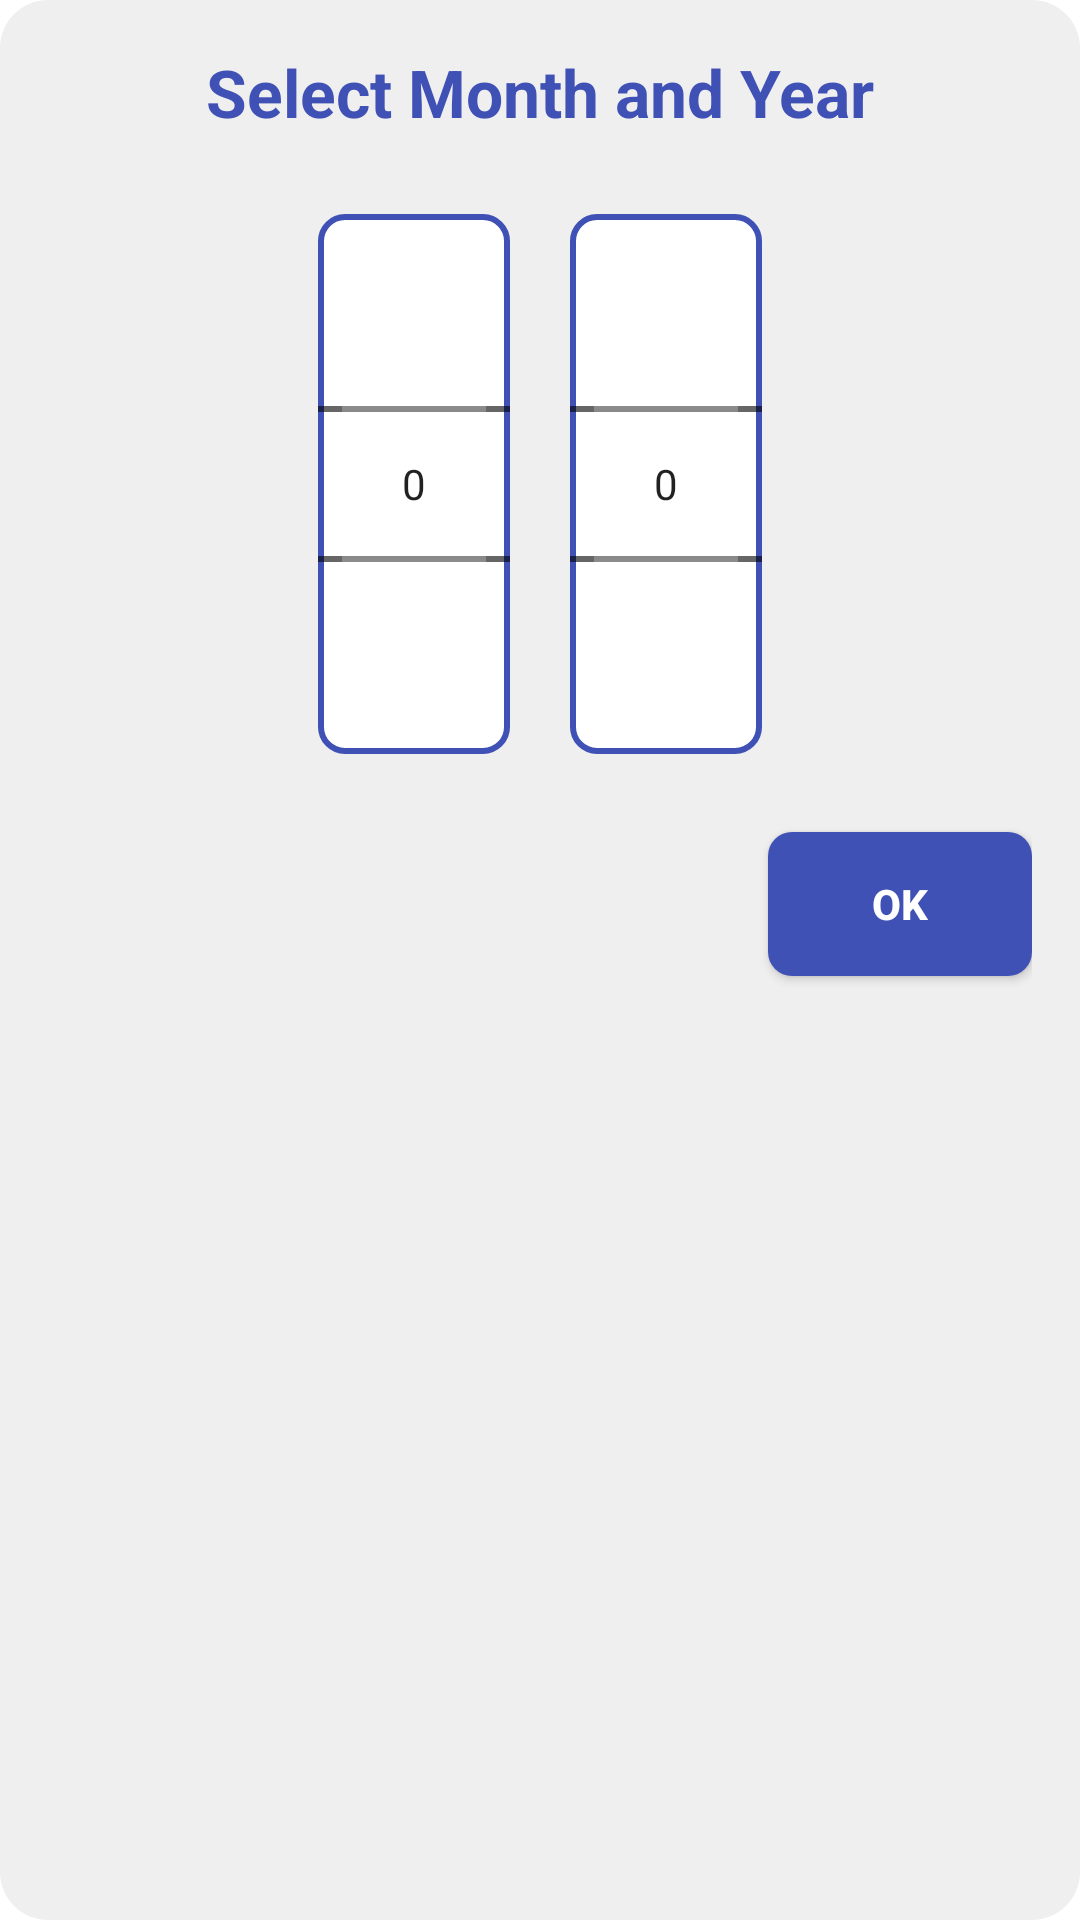

The Android layout XML behind this screen, and the referenced resources:
<!-- AndroidManifest.xml: application theme Theme.NoCash -->
<!-- res/layout/dialog_month_numberpicker.xml -->
<?xml version="1.0" encoding="utf-8"?>
<LinearLayout xmlns:android="http://schemas.android.com/apk/res/android"
    android:layout_width="match_parent"
    android:layout_height="wrap_content"
    android:orientation="vertical"
    android:padding="16dp"
    android:background="@drawable/dialog_background">

    <TextView
        android:id="@+id/dialog_title"
        android:layout_width="wrap_content"
        android:layout_height="wrap_content"
        android:text="Select Month and Year"
        android:textAppearance="?android:attr/textAppearanceLarge"
        android:textColor="@color/colorPrimary"
        android:layout_gravity="center"
        android:paddingBottom="16dp"
        android:textStyle="bold" />

    <LinearLayout
        android:layout_width="match_parent"
        android:layout_height="wrap_content"
        android:gravity="center"
        android:orientation="horizontal">

        <NumberPicker
            android:layout_margin="10dp"
            android:id="@+id/month_picker"
            android:layout_width="wrap_content"
            android:layout_height="wrap_content"
            android:layout_gravity="center"
            android:background="@drawable/number_picker_background"
            android:padding="8dp" />

        <NumberPicker
            android:layout_margin="10dp"
            android:id="@+id/year_picker"
            android:layout_width="wrap_content"
            android:layout_height="wrap_content"
            android:layout_gravity="center"
            android:background="@drawable/number_picker_background"
            android:padding="8dp" />
    </LinearLayout>

    <Button
        android:id="@+id/ok_button"
        android:layout_width="wrap_content"
        android:layout_height="wrap_content"
        android:text="OK"
        android:textColor="@android:color/white"
        android:background="@drawable/button_background"
        android:layout_gravity="end"
        android:padding="12dp"
        android:layout_marginTop="16dp"
        android:textStyle="bold" />
</LinearLayout>
<!-- resources referenced by this layout -->
<resources>
  <color name="colorPrimary">#3F51B5</color>
  <!-- drawable button_background (drawable) -->
  <shape xmlns:android="http://schemas.android.com/apk/res/android">
      <solid android:color="@color/colorPrimary"/>
      <corners android:radius="8dp"/>
  </shape>
  <!-- drawable dialog_background (drawable) -->
  <?xml version="1.0" encoding="utf-8"?>
  <shape xmlns:android="http://schemas.android.com/apk/res/android">
      <solid android:color="#EFEFEF"/>
      <corners android:radius="16dp"/>
      <padding android:left="16dp" android:top="16dp" android:right="16dp" android:bottom="16dp"/>
  </shape>
  <!-- drawable number_picker_background (drawable) -->
  <?xml version="1.0" encoding="utf-8"?>
  <shape xmlns:android="http://schemas.android.com/apk/res/android">
      <solid android:color="@android:color/white"/>
      <stroke android:width="2dp" android:color="@color/colorPrimary"/>
      <corners android:radius="8dp"/>
  </shape>
  <style name="Theme.NoCash" parent="Theme.MaterialComponents.DayNight.DarkActionBar">
          
          <item name="colorPrimary">@color/purple_500</item>
          <item name="colorPrimaryVariant">@color/purple_700</item>
          <item name="colorOnPrimary">@color/white</item>
          
          <item name="colorSecondary">@color/teal_200</item>
          <item name="colorSecondaryVariant">@color/teal_700</item>
          <item name="colorOnSecondary">@color/black</item>
          
          <item name="android:statusBarColor">?attr/colorPrimaryVariant</item>
          
      </style>
  <color name="purple_500">#FF6200EE</color>
  <color name="purple_700">#FF3700B3</color>
  <color name="white">#FFFFFFFF</color>
  <color name="teal_200">#FF03DAC5</color>
  <color name="teal_700">#FF018786</color>
  <color name="black">#FF000000</color>
</resources>
